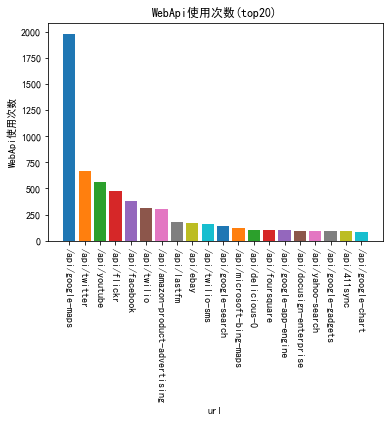

Values plotted in this chart, from the file beside it:
url, WebApi使用次数
/api/google-maps, 1984
/api/twitter, 671
/api/youtube, 562
/api/flickr, 474
/api/facebook, 381
/api/twilio, 311
/api/amazon-product-advertising, 304
/api/lastfm, 181
/api/ebay, 174
/api/twilio-sms, 156
/api/google-search, 139
/api/microsoft-bing-maps, 117
/api/delicious-0, 106
/api/foursquare, 104
/api/google-app-engine, 102
/api/docusign-enterprise, 97
/api/yahoo-search, 95
/api/google-gadgets, 95
/api/411sync, 93
/api/google-chart, 84
/api/geonames, 79
/api/yahoo-maps, 78
/api/google-adsense, 77
/api/box, 76
/api/amazon-s3, 75
/api/yahoo-geocoding, 72
/api/wikipedia, 64
/api/linkedin, 63
/api/instagram-graph, 59
/api/amazon-ec2, 59
/api/bing, 59
/api/google-base, 57
/api/digg, 55
/api/google-analytics-managment, 55
/api/yelp-fusion, 53
/api/shoppingcom, 52
/api/google-earth, 49
/api/facebook-graph, 49
/api/panoramio, 48
/api/freebase, 48
/api/technorati, 45
/api/indeed, 42
/api/google-maps-data, 41
/api/bitly, 37
/api/google-geocoding, 36
/api/yahoo-image-search, 36
/api/google-cloud-translation, 35
/api/google-calendar, 35
/api/yahoo-local-search, 35
/api/google-maps-flash, 34
/api/paypal, 34
/api/nationbuilder, 33
/api/geocoder, 33
/api/eventful, 33
/api/google-custom-search, 33
/api/spotify-metadata, 32
/api/google-picasa, 32
/api/musicbrainz, 32
/api/google-adwords, 31
/api/commission-junction, 31
... 1,448 more rows
